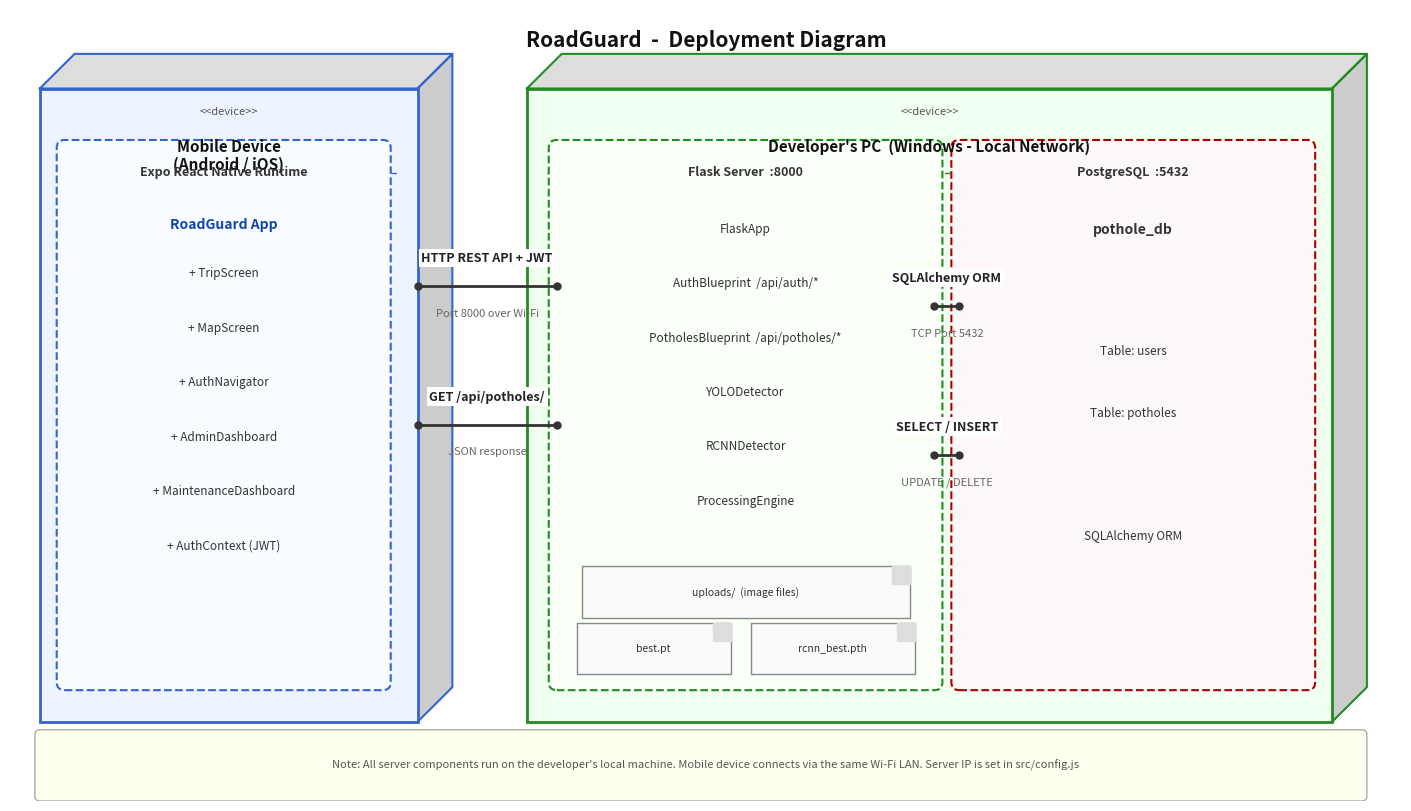

Python code for this plot:
"""
RoadGuard - Simple Deployment Diagram
Output: deployment_diagram_final.png
"""
import matplotlib
matplotlib.use('Agg')
import matplotlib.pyplot as plt
import matplotlib.patches as mpatches

fig, ax = plt.subplots(figsize=(14, 8))
ax.set_xlim(0, 14)
ax.set_ylim(0, 8)
ax.set_facecolor('white')
fig.patch.set_facecolor('white')
ax.axis('off')

# ── Draw a 3D-style node (cuboid) ──────────────────────────────────────────────
def draw_node(ax, x, y, w, h, label, stereotype='device', fc='#F0F4FF', bc='#2255AA'):
    depth = 0.35
    # Right face
    rx = [x+w, x+w+depth, x+w+depth, x+w, x+w]
    ry = [y+h, y+h+depth, y+depth, y, y+h]
    ax.fill(rx, ry, color='#CCCCCC', zorder=1)
    ax.plot(rx, ry, color=bc, lw=1.5, zorder=2)
    # Top face
    tx = [x, x+depth, x+w+depth, x+w, x]
    ty = [y+h, y+h+depth, y+h+depth, y+h, y+h]
    ax.fill(tx, ty, color='#DDDDDD', zorder=1)
    ax.plot(tx, ty, color=bc, lw=1.5, zorder=2)
    # Front face
    front = mpatches.FancyBboxPatch((x, y), w, h,
        boxstyle="square,pad=0", linewidth=2,
        edgecolor=bc, facecolor=fc, zorder=2)
    ax.add_patch(front)
    # Stereotype + label
    ax.text(x + w/2, y + h - 0.18, f'<<{stereotype}>>', fontsize=8,
        ha='center', va='top', color='#555555', style='italic', zorder=5)
    ax.text(x + w/2, y + h - 0.50, label, fontsize=11, fontweight='bold',
        ha='center', va='top', color='#111111', zorder=5)
    # Divider
    ax.plot([x+0.2, x+w-0.2], [y+h-0.85, y+h-0.85],
        color=bc, lw=1, linestyle='--', zorder=3)

# ── Draw inner env box ─────────────────────────────────────────────────────────
def draw_env(ax, x, y, w, h, label, fc='#FFFFFF', bc='#666666'):
    rect = mpatches.FancyBboxPatch((x, y), w, h,
        boxstyle="round,pad=0.08", linewidth=1.5,
        edgecolor=bc, facecolor=fc, linestyle='--', zorder=3)
    ax.add_patch(rect)
    ax.text(x + w/2, y + h - 0.18, label, fontsize=9, fontweight='bold',
        ha='center', va='top', color='#333333', zorder=5)

# ── Draw artifact ──────────────────────────────────────────────────────────────
def draw_artifact(ax, x, y, w, h, name):
    body = mpatches.FancyBboxPatch((x, y), w, h,
        boxstyle="square,pad=0", linewidth=1,
        edgecolor='#888888', facecolor='#FAFAFA', zorder=4)
    ax.add_patch(body)
    # dog-ear
    fold = 0.18
    ax.fill([x+w-fold, x+w, x+w, x+w-fold, x+w-fold],
            [y+h, y+h, y+h-fold, y+h-fold, y+h],
            color='#DDDDDD', zorder=5)
    ax.text(x + w/2, y + h/2, name, fontsize=7.5, ha='center',
        va='center', color='#333333', style='italic', zorder=6)

# ── Draw connection line ───────────────────────────────────────────────────────
def draw_link(ax, x1, y, x2, label='', sublabel=''):
    ax.plot([x1, x2], [y, y], color='#333333', lw=2, zorder=6)
    ax.plot(x1, y, 'o', color='#333333', ms=5, zorder=7)
    ax.plot(x2, y, 'o', color='#333333', ms=5, zorder=7)
    if label:
        ax.text((x1+x2)/2, y+0.22, label, fontsize=9, fontweight='bold',
            ha='center', va='bottom', color='#222222',
            bbox=dict(facecolor='white', edgecolor='none', pad=2))
    if sublabel:
        ax.text((x1+x2)/2, y-0.22, sublabel, fontsize=8,
            ha='center', va='top', color='#666666', style='italic')

# ════════════════════════════════════════════════════════════════════════════════
# TITLE
ax.text(7, 7.80, 'RoadGuard  -  Deployment Diagram',
    fontsize=15, fontweight='bold', ha='center', va='top', color='#111111')

# ════════════════════════════════════════════════════════════════════════════════
# NODE 1 — Mobile Device (left)
draw_node(ax, 0.3, 0.8, 3.8, 6.4, 'Mobile Device\n(Android / iOS)',
    stereotype='device', fc='#EEF4FF', bc='#3366CC')

draw_env(ax, 0.55, 1.2, 3.2, 5.4, 'Expo React Native Runtime',
    fc='#F8FBFF', bc='#3366CC')

ax.text(2.15, 5.9, 'RoadGuard App', fontsize=10, fontweight='bold',
    ha='center', va='top', color='#1144AA', zorder=6)

# App components list
app_items = ['TripScreen', 'MapScreen', 'AuthNavigator',
             'AdminDashboard', 'MaintenanceDashboard', 'AuthContext (JWT)']
for i, item in enumerate(app_items):
    ax.text(2.15, 5.4 - i*0.55, '+ ' + item, fontsize=8.5,
        ha='center', va='top', color='#333333', zorder=6)

# ════════════════════════════════════════════════════════════════════════════════
# NODE 2 — Developer PC (right, contains Flask + PostgreSQL)
draw_node(ax, 5.2, 0.8, 8.1, 6.4, "Developer's PC  (Windows - Local Network)",
    stereotype='device', fc='#F0FFF0', bc='#228B22')

# Flask sub-environment
draw_env(ax, 5.5, 1.2, 3.8, 5.4, 'Flask Server  :8000',
    fc='#FAFFF8', bc='#228B22')

flask_items = ['FlaskApp', 'AuthBlueprint  /api/auth/*',
               'PotholesBlueprint  /api/potholes/*',
               'YOLODetector', 'RCNNDetector', 'ProcessingEngine']
for i, item in enumerate(flask_items):
    ax.text(7.4, 5.85 - i*0.55, item, fontsize=8.5,
        ha='center', va='top', color='#333333', zorder=6)

# Flask artifacts
draw_artifact(ax, 5.7, 1.28, 1.55, 0.52, 'best.pt')
draw_artifact(ax, 7.45, 1.28, 1.65, 0.52, 'rcnn_best.pth')

# PostgreSQL sub-environment
draw_env(ax, 9.55, 1.2, 3.5, 5.4, 'PostgreSQL  :5432',
    fc='#FFF8F8', bc='#AA0000')

pg_items = ['pothole_db', '', 'Table: users',
            'Table: potholes', '', 'SQLAlchemy ORM']
for i, item in enumerate(pg_items):
    ax.text(11.3, 5.85 - i*0.62, item,
        fontsize=8.5 if item != 'pothole_db' else 10,
        fontweight='bold' if item == 'pothole_db' else 'normal',
        ha='center', va='top', color='#333333', zorder=6)

# uploads folder artifact
draw_artifact(ax, 5.75, 1.85, 3.3, 0.52, 'uploads/  (image files)')

# ════════════════════════════════════════════════════════════════════════════════
# COMMUNICATION LINKS

# Mobile <-> Flask
draw_link(ax, 4.1, 5.2, 5.5, 'HTTP REST API + JWT', 'Port 8000 over Wi-Fi')
draw_link(ax, 4.1, 3.8, 5.5, 'GET /api/potholes/', 'JSON response')

# Flask <-> PostgreSQL (internal)
draw_link(ax, 9.3, 5.0, 9.55, 'SQLAlchemy ORM', 'TCP Port 5432')
draw_link(ax, 9.3, 3.5, 9.55, 'SELECT / INSERT', 'UPDATE / DELETE')

# ════════════════════════════════════════════════════════════════════════════════
# NOTE BOX (bottom)
note = mpatches.FancyBboxPatch((0.3, 0.05), 13.3, 0.62,
    boxstyle="round,pad=0.05", lw=1, edgecolor='#AAAAAA',
    facecolor='#FFFFF0', zorder=2)
ax.add_patch(note)
ax.text(7, 0.37,
    'Note: All server components run on the developer\'s local machine. '
    'Mobile device connects via the same Wi-Fi LAN. Server IP is set in src/config.js',
    fontsize=8, ha='center', va='center', color='#555555', style='italic', zorder=5)

plt.tight_layout(pad=0.3)
plt.savefig('deployment_diagram_final.png', dpi=160,
    bbox_inches='tight', facecolor='white')
print("Saved: deployment_diagram_final.png")
